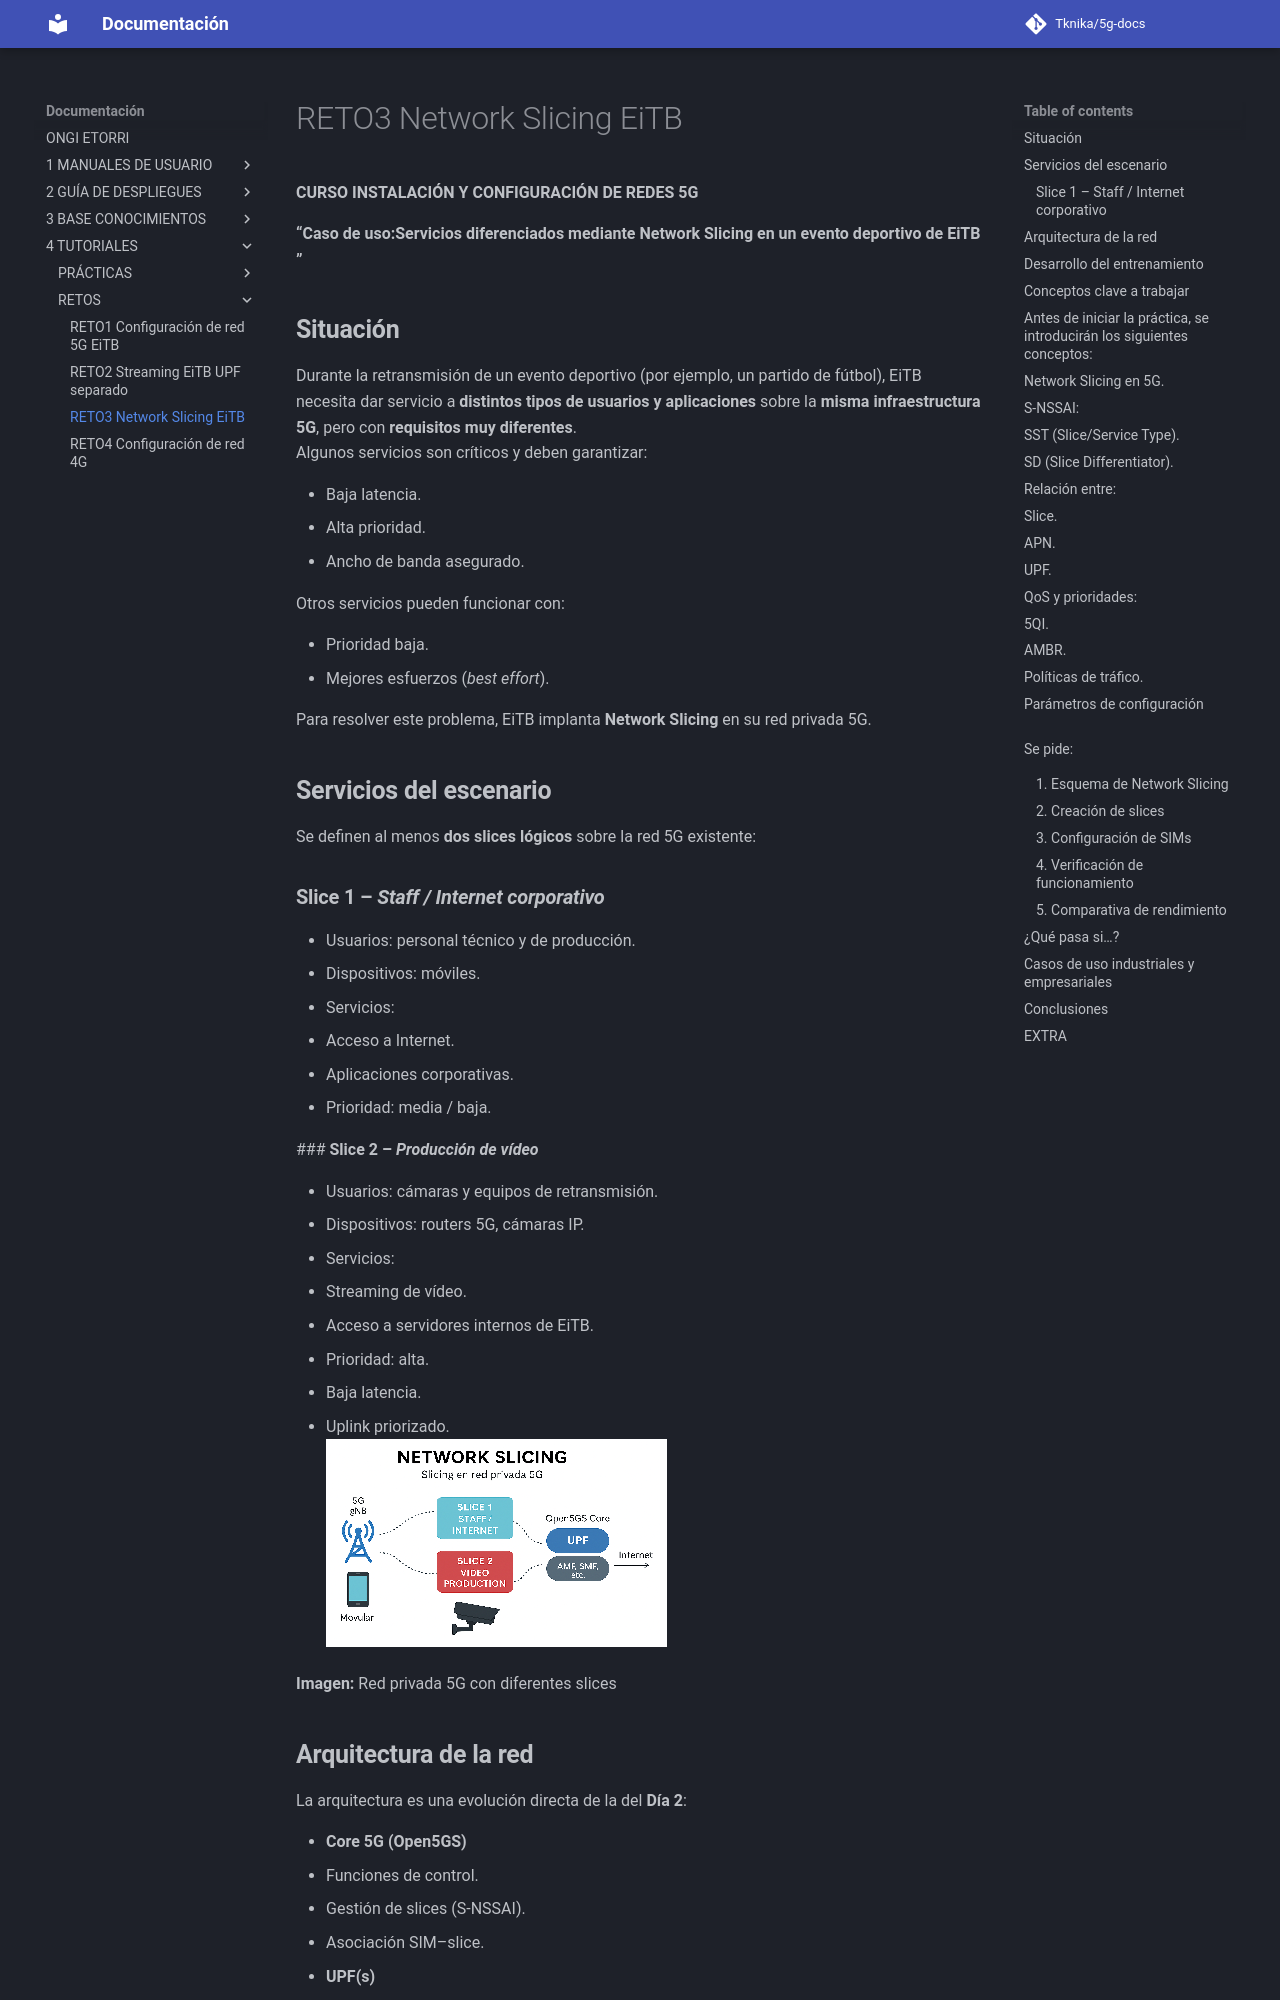

repository: Tknika/5g-docs · page: 4- TUTORIALES/RETOS/RETO3_ Network Slicing_EiTB/index.html · generator: mkdocs



**CURSO INSTALACIÓN Y CONFIGURACIÓN DE REDES 5G**

**“Caso de uso:Servicios diferenciados mediante Network Slicing en un evento deportivo de EiTB ”**

## **Situación**

Durante la retransmisión de un evento deportivo (por ejemplo, un partido de fútbol), EiTB necesita dar servicio a **distintos tipos de usuarios y aplicaciones** sobre la **misma infraestructura 5G**, pero con **requisitos muy diferentes**.  
Algunos servicios son críticos y deben garantizar:

* Baja latencia.  
* Alta prioridad.  
* Ancho de banda asegurado.

Otros servicios pueden funcionar con:

* Prioridad baja.  
* Mejores esfuerzos (*best effort*).

Para resolver este problema, EiTB implanta **Network Slicing** en su red privada 5G.

## **Servicios del escenario**

Se definen al menos **dos slices lógicos** sobre la red 5G existente:

### **Slice 1 – *Staff / Internet corporativo***

* Usuarios: personal técnico y de producción.  
* Dispositivos: móviles.  
* Servicios:  
  * Acceso a Internet.  
  * Aplicaciones corporativas.  
* Prioridad: media / baja.


  ### **Slice 2 – *Producción de vídeo***

* Usuarios: cámaras y equipos de retransmisión.  
* Dispositivos: routers 5G, cámaras IP.  
* Servicios:  
  * Streaming de vídeo.  
  * Acceso a servidores internos de EiTB.  
* Prioridad: alta.  
* Baja latencia.  
* Uplink priorizado.  
  ![][image1]

**Imagen:** Red privada 5G con diferentes slices
